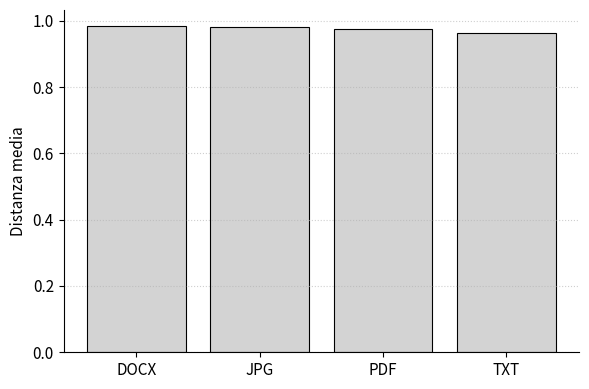
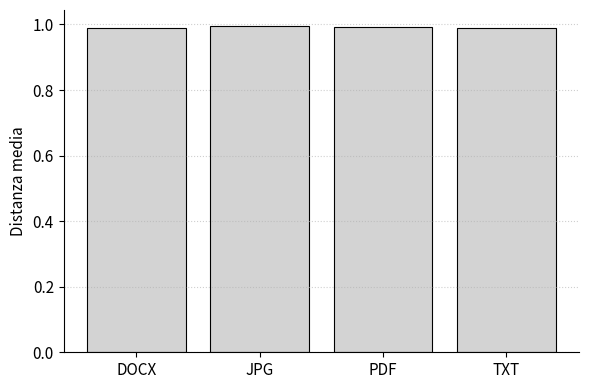
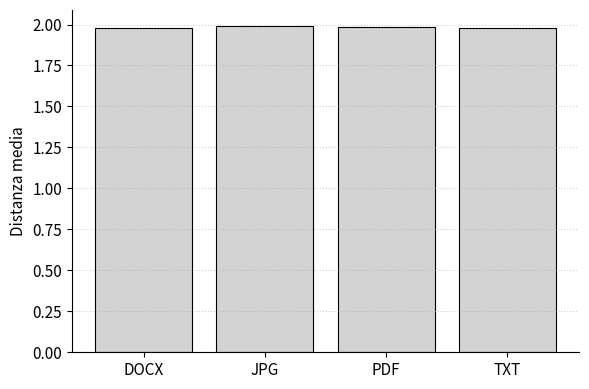
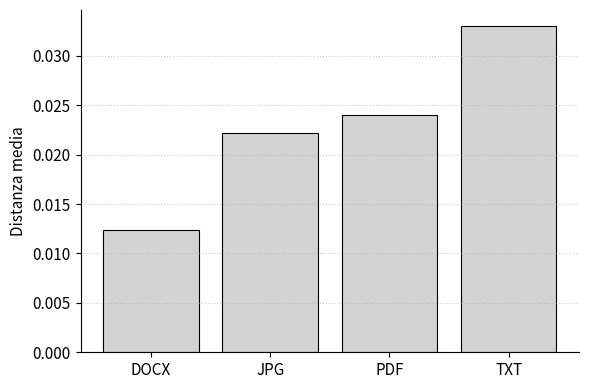

The matplotlib source for these figures, in order:
import matplotlib.pyplot as plt
import numpy as np


FORMATS = ["DOCX", "JPG", "PDF", "TXT"]
DATA = {
    "JSD": {"mean": [0.9831, 0.9812, 0.9739, 0.9631]},
    "TVD": {"mean": [0.9900, 0.9945, 0.9923, 0.9894]},
    "L1": {"mean": [1.9800, 1.9891, 1.9846, 1.9788]},
    "Cosine": {"mean": [0.0124, 0.0222, 0.0240, 0.0330]},
}


def main():
    plt.rcParams.update({
        "font.size": 11,
        "axes.titlesize": 13,
        "axes.labelsize": 11,
        "figure.dpi": 120,
        "axes.spines.top": False,
        "axes.spines.right": False,
    })

    for metric, values in DATA.items():
        means = values["mean"]
        x = np.arange(len(FORMATS))

        plt.figure(figsize=(6, 4))
        plt.bar(
            x,
            means,
            color="lightgray",
            edgecolor="black",
            linewidth=0.8,
        )

        plt.xticks(x, FORMATS)
        plt.ylabel("Distanza media")
        plt.grid(axis="y", linestyle=":", alpha=0.6)

        plt.tight_layout()
        plt.savefig(f"{metric.lower()}_distance_generated_vs_random.pdf")
        plt.close()


if __name__ == "__main__":
    main()
